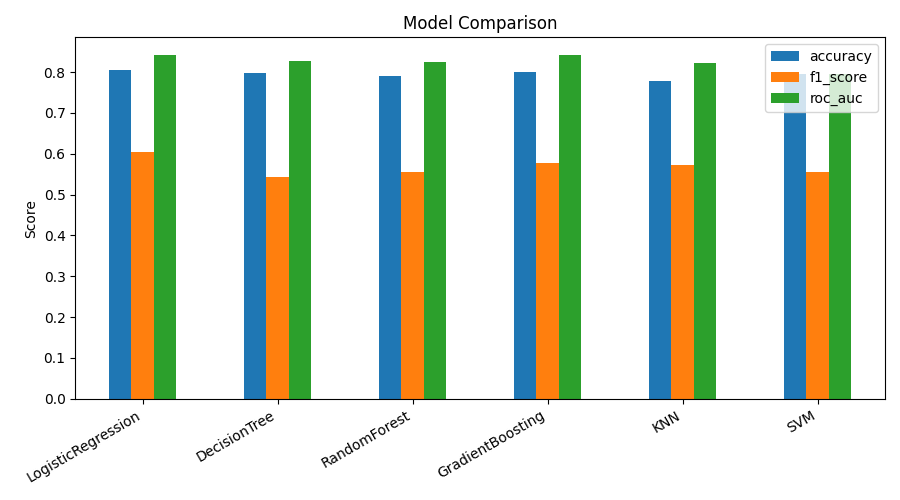

Data behind this chart, as committed beside it:
, accuracy, precision, recall, f1_score, roc_auc
LogisticRegression, 0.8048, 0.6552, 0.5588, 0.6032, 0.842
DecisionTree, 0.797, 0.6746, 0.4545, 0.5431, 0.8278
RandomForest, 0.7899, 0.6345, 0.492, 0.5542, 0.8256
GradientBoosting, 0.7991, 0.6542, 0.516, 0.577, 0.8428
KNN, 0.7786, 0.5871, 0.5588, 0.5726, 0.823
SVM, 0.7949, 0.6545, 0.4813, 0.5547, 0.7949
